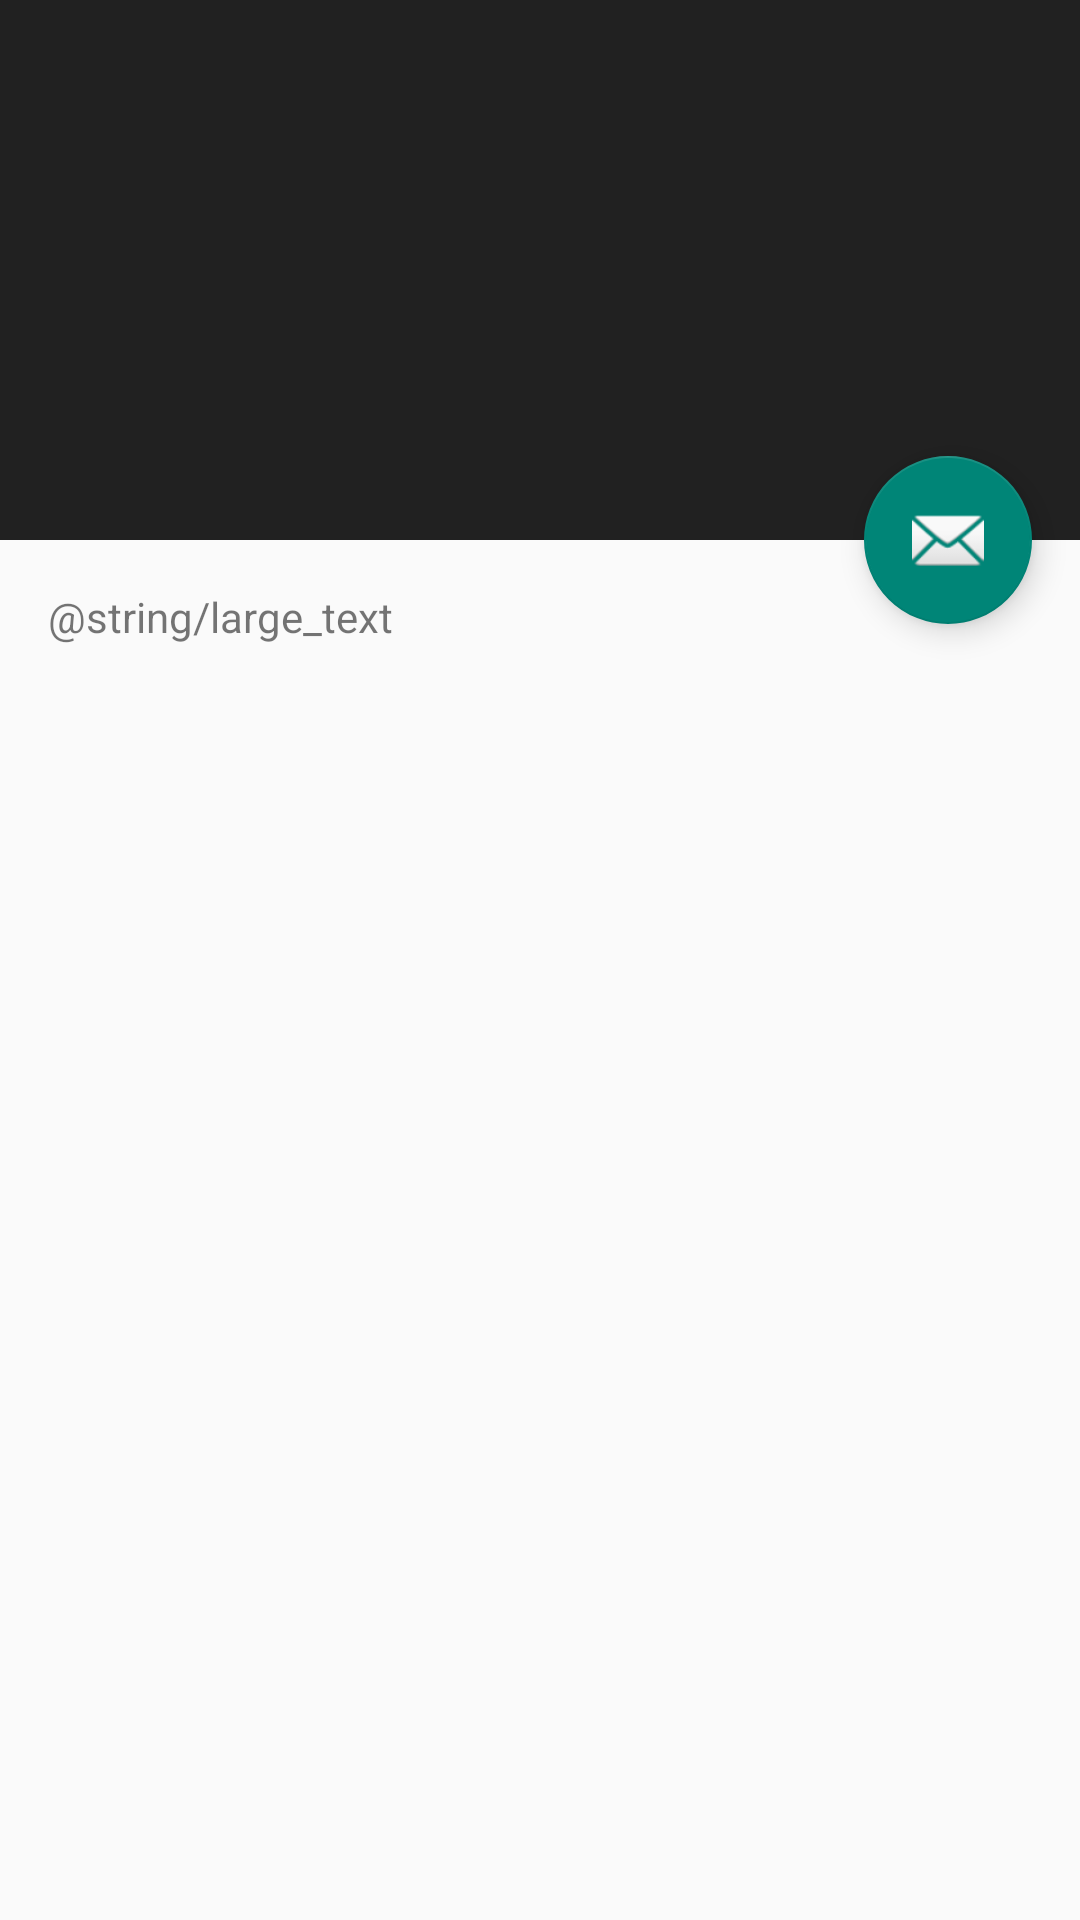

This screen was rendered from an Android layout file. Write that file and the resources it references.
<!-- AndroidManifest.xml: application theme AppTheme -->
<!-- res/layout/activity_work_list.xml -->
<?xml version="1.0" encoding="utf-8"?>
<android.support.design.widget.CoordinatorLayout
    xmlns:android="http://schemas.android.com/apk/res/android"
    xmlns:app="http://schemas.android.com/apk/res-auto"
    xmlns:tools="http://schemas.android.com/tools"
    android:layout_width="match_parent"
    android:layout_height="match_parent"
    android:fitsSystemWindows="true"
    tools:context="com.hw.szoftarch.worklogger.WorkListActivity">

    <android.support.design.widget.AppBarLayout
        android:id="@+id/app_bar"
        android:layout_width="match_parent"
        android:layout_height="@dimen/app_bar_height"
        android:fitsSystemWindows="true"
        android:theme="@style/AppTheme.AppBarOverlay">

        <android.support.design.widget.CollapsingToolbarLayout
            android:id="@+id/toolbar_layout"
            android:layout_width="match_parent"
            android:layout_height="match_parent"
            android:fitsSystemWindows="true"
            app:contentScrim="?attr/colorPrimary"
            app:layout_scrollFlags="scroll|exitUntilCollapsed"
            app:toolbarId="@+id/toolbar">

            <android.support.v7.widget.Toolbar
                android:id="@+id/toolbar"
                android:layout_width="match_parent"
                android:layout_height="?attr/actionBarSize"
                app:layout_collapseMode="pin"
                app:popupTheme="@style/AppTheme.PopupOverlay"/>

        </android.support.design.widget.CollapsingToolbarLayout>
    </android.support.design.widget.AppBarLayout>

    <include layout="@layout/content_work_list"/>

    <android.support.design.widget.FloatingActionButton
        android:id="@+id/fab"
        android:layout_width="wrap_content"
        android:layout_height="wrap_content"
        android:layout_margin="@dimen/fab_margin"
        app:layout_anchor="@id/app_bar"
        app:layout_anchorGravity="bottom|end"
        app:srcCompat="@android:drawable/ic_dialog_email"/>

</android.support.design.widget.CoordinatorLayout>
<!-- res/layout/content_work_list.xml (included above) -->
<?xml version="1.0" encoding="utf-8"?>
<android.support.v4.widget.NestedScrollView
    xmlns:android="http://schemas.android.com/apk/res/android"
    xmlns:app="http://schemas.android.com/apk/res-auto"
    xmlns:tools="http://schemas.android.com/tools"
    android:layout_width="match_parent"
    android:layout_height="match_parent"
    app:layout_behavior="@string/appbar_scrolling_view_behavior"
    tools:context="com.hw.szoftarch.worklogger.WorkListActivity"
    tools:showIn="@layout/activity_work_list">

    <TextView
        android:layout_width="wrap_content"
        android:layout_height="wrap_content"
        android:layout_margin="@dimen/text_margin"
        android:text="@string/large_text"/>

</android.support.v4.widget.NestedScrollView>
<!-- resources referenced by this layout -->
<resources>
  <dimen name="app_bar_height">180dp</dimen>
  <dimen name="fab_margin">16dp</dimen>
  <dimen name="text_margin">16dp</dimen>
  <style name="AppTheme.AppBarOverlay" parent="ThemeOverlay.AppCompat.Dark.ActionBar" />
  <style name="AppTheme.PopupOverlay" parent="ThemeOverlay.AppCompat.Light" />
  <style name="AppTheme" parent="Theme.AppCompat.Light.DarkActionBar">
          
      </style>
</resources>
